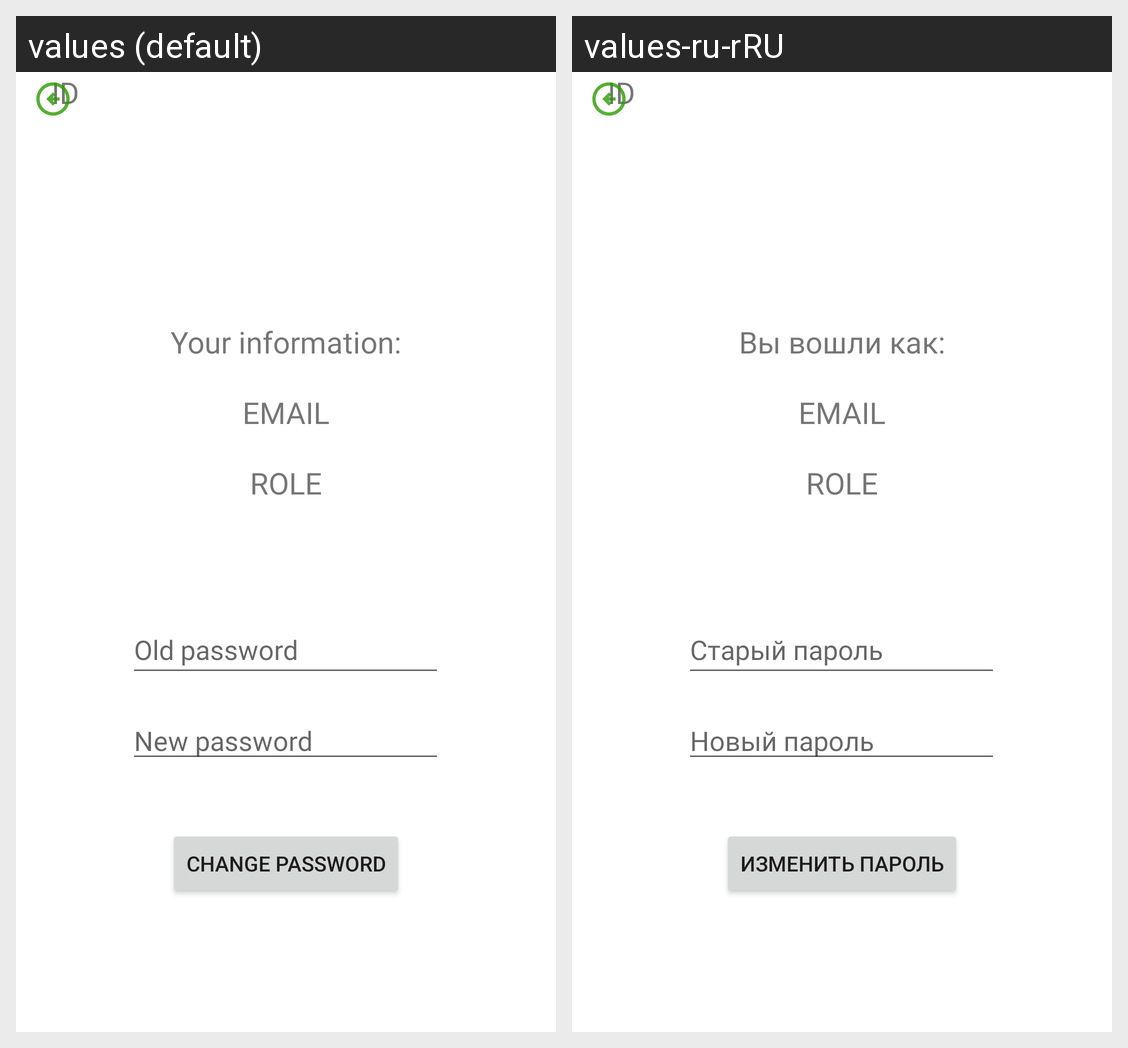

Locale-by-locale string values for the Android screen shown in this grid:
Android screen res/layout/user_fragment.xml rendered under 2 locales, left to right: values (default), values-ru-rRU. Device: Nexus 5 (rendered at 1080×1920; each locale shown at half size, 540×960, under a caption strip naming it); theme Theme.EcoCtrl.
Strings drawn on this screen, with the default value and each locale's value (text and hints the layout hard-codes, and strings that could not be matched under every locale, appear in the picture but are not listed):

change_pass
  values: Change password
  values-ru-rRU: Изменить пароль

old_pass
  values: Old password
  values-ru-rRU: Старый пароль

new_pass
  values: New password
  values-ru-rRU: Новый пароль

inf_acc
  values: Your information:
  values-ru-rRU: Вы вошли как:
